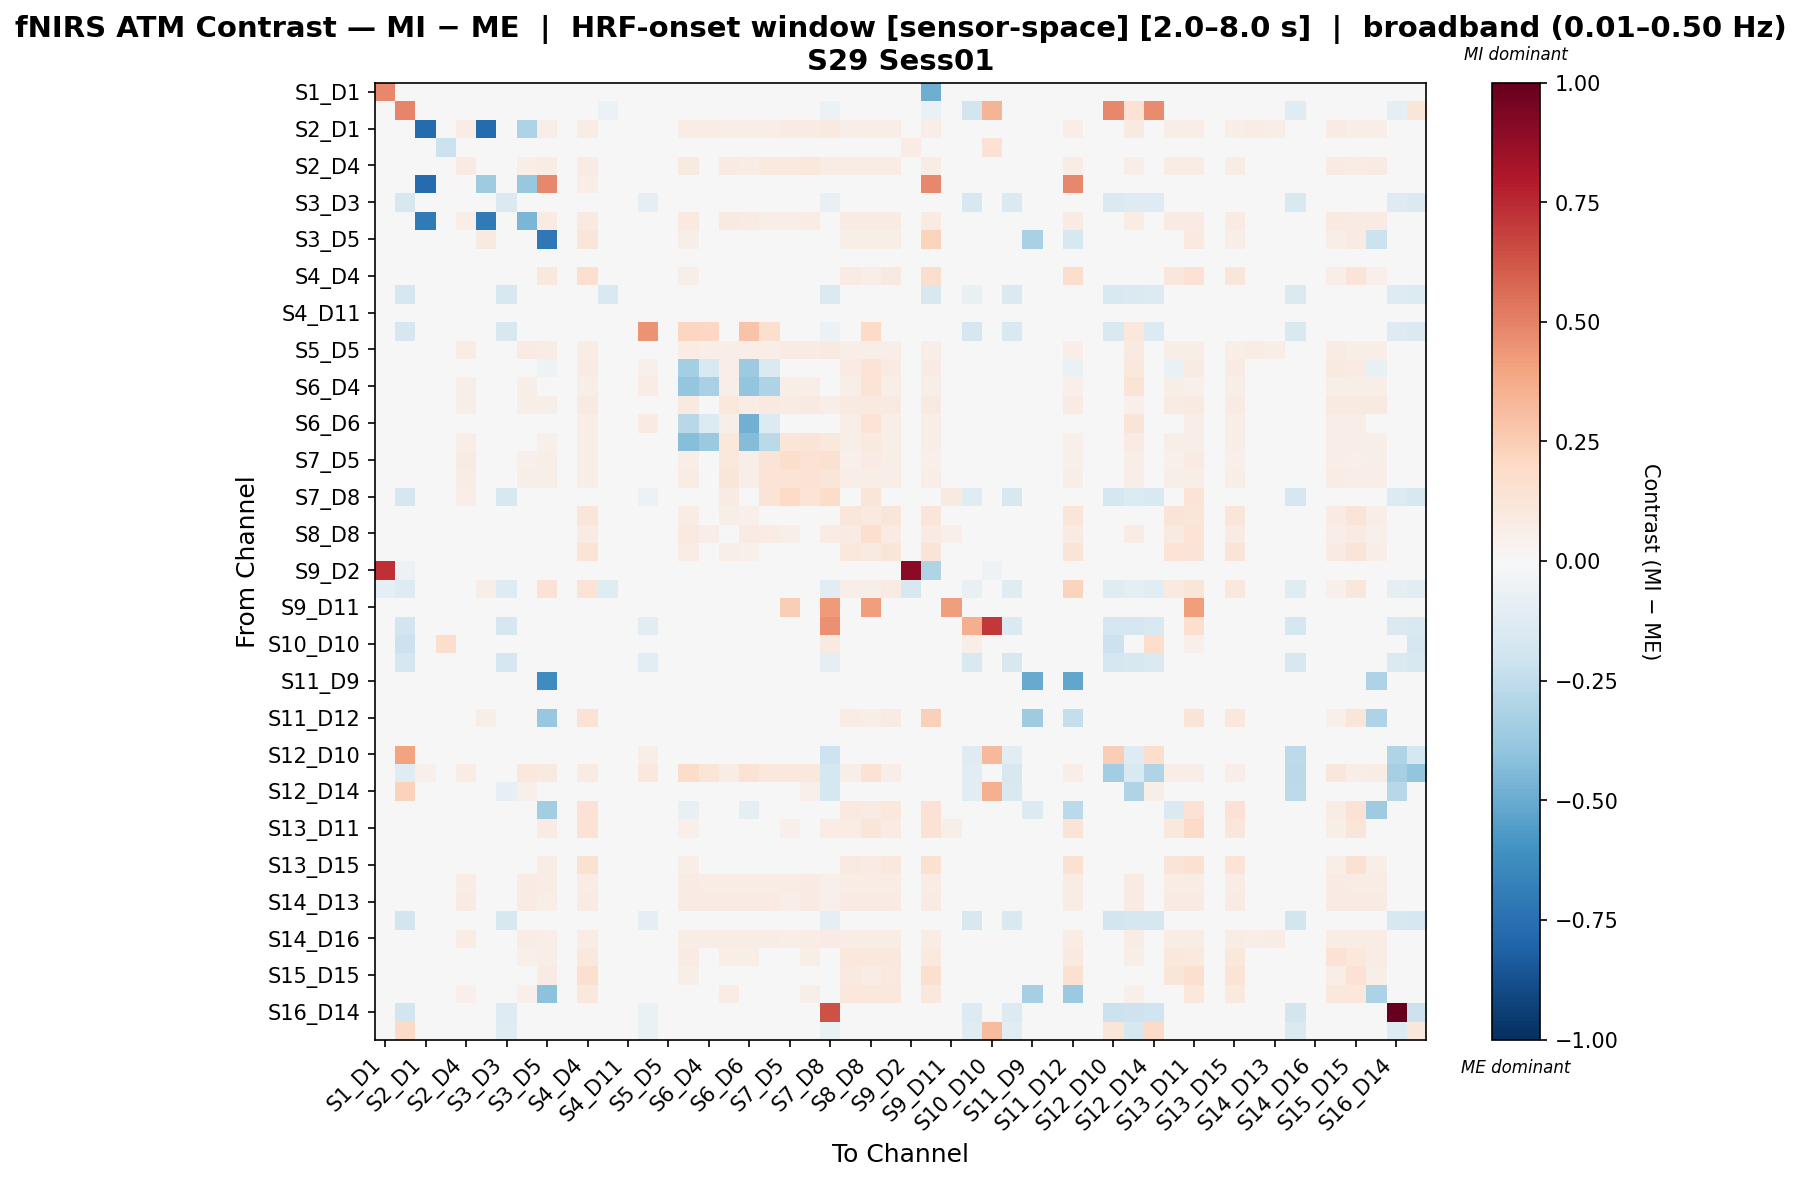

The table this chart was drawn from, first rows:
, S1_D1 hbo, S1_D3 hbo, S2_D1 hbo, S2_D2 hbo, S2_D4 hbo, S3_D1 hbo, S3_D3 hbo, S3_D4 hbo, S3_D5 hbo, S4_D2 hbo, S4_D4 hbo, S4_D6 hbo, S4_D11 hbo, S5_D3 hbo, S5_D5 hbo, S5_D7 hbo, S6_D4 hbo, S6_D5 hbo, S6_D6 hbo, S6_D8 hbo, S7_D5 hbo, S7_D7 hbo, S7_D8 hbo
S1_D1 hbo, 0.4804, -0.01308, 0.002812, 0.0, -0.004323, 0.002217, 0.000546, -0.000161, 0.003406, -0.004323, -0.004323, -0.004323, -0.004323, 0.008162, 0.006379, 0.002812, -0.004323, 0.002812, -0.004323, -0.004323, 0.004595, 0.001028, 0.00519
S1_D3 hbo, -0.04294, 0.4907, -0.04294, 0.0, -0.04294, -0.04294, 0.02117, -0.04294, -0.04294, -0.04294, -0.04294, -0.06156, -0.04294, 0.03842, -0.04294, -0.04294, -0.04294, -0.04294, -0.04294, -0.04294, -0.04294, -0.04294, -0.05639
S2_D1 hbo, -0.006441, -0.01226, -0.7692, 0.0, 0.0759, -0.7731, -0.002956, -0.3068, 0.06999, -0.007113, 0.07262, 0.006028, -0.006456, 0.004571, -0.000385, 0.07722, 0.07065, 0.06999, 0.06933, 0.06671, 0.07965, 0.0805, 0.08942
S2_D2 hbo, 0.0, 0.0, 0.0, -0.2151, 0.0, 0.0, 0.0, 0.0, 0.0, 0.0, 0.0, 0.0, 0.0, 0.0, 0.0, 0.0, 0.0, 0.0, 0.0, 0.0, 0.0, 0.0, 0.0
S2_D4 hbo, -0.01342, -0.01112, -0.00127, 0.0, 0.08255, -0.005801, -0.00843, 0.06591, 0.07072, -0.005036, 0.08025, 0.001865, -0.004461, 0.0004048, -0.006288, 0.08861, 0.03818, 0.08401, 0.07737, 0.09409, 0.1005, 0.1073, 0.07046
S3_D1 hbo, -0.004216, -0.01213, -0.7696, 0.0, -5.6243921089422945e-05, -0.3554, -0.0005199, -0.3824, 0.4832, -0.006428, 0.06556, 0.0049, -0.006428, 0.004906, 0.003252, 0.00136, -0.00572, -0.006428, -0.006428, -0.006428, 0.005846, 0.0049, 0.01372
S3_D3 hbo, -0.004239, -0.1634, 0.003959, 0.0, -0.003057, 0.001328, -0.1454, 0.003959, -0.003934, -0.0127, -0.007442, -0.0213, -0.0127, -0.0873, 0.002205, -0.001303, -0.01007, -0.01095, -0.01183, -0.0127, 0.003959, 0.003959, -0.0745
S3_D4 hbo, -0.01257, -0.01172, -0.705, 0.0, 0.06868, -0.7094, -0.007126, -0.4556, 0.07988, -0.005224, 0.08819, 0.00575, -0.004676, 0.001152, -0.005384, 0.09416, 0.04203, 0.08813, 0.08545, 0.0599, 0.06692, 0.07305, 0.03653
S3_D5 hbo, -0.0004163, -0.01239, 0.003211, 0.0, 0.03497, 0.0901, -0.002106, 0.04045, -0.7134, -0.00461, 0.1195, 0.003211, -0.00461, 0.004025, 0.002335, 0.06136, 0.02022, 0.04504, 0.04504, 0.03263, 0.04101, 0.04045, 0.02463
S4_D2 hbo, -0.01065, -0.01112, -0.004811, 0.0, -0.001368, -0.006585, -0.01143, 0.002171, -0.007476, -0.001368, -0.001368, -0.001368, -0.001368, -0.004065, -0.008118, 0.004699, -0.001368, 0.004699, -0.001368, -0.002636, -0.004563, 0.003182, 0.006721
S4_D4 hbo, -0.0125, -0.01112, -0.002902, 0.0, 0.03194, 0.02383, -0.01051, 0.03548, 0.1056, -0.003618, 0.168, 0.0005431, -0.003024, -0.001325, -0.008192, 0.05894, 0.02029, 0.04669, 0.04003, 0.026, 0.02942, 0.03649, 0.0191
S4_D6 hbo, -0.01466, -0.166, 0.001298, 0.0, 0.0001695, -0.003048, -0.1602, 0.007549, -0.006975, -0.006964, -0.002574, -0.1509, -0.006415, 0.003105, -0.00335, 0.007334, -0.00422, 0.001298, -0.005317, -0.00861, 0.002266, 0.008561, -0.1428
S4_D11 hbo, -0.01092, -0.01112, -0.00514, 0.0, -0.001154, -0.006902, -0.01164, 0.002385, -0.007776, -0.001154, -0.001154, -0.001154, -0.001154, -0.003731, -0.008389, 0.004913, -0.001154, 0.004913, -0.001154, -0.003039, -0.004251, 0.003396, 0.006935
S5_D3 hbo, -0.00651, -0.1717, 0.0007372, 0.0, -0.0006061, -0.002621, -0.1616, 0.004767, -0.006651, -0.009337, -0.003964, 0.004767, -0.008666, 0.4498, -0.001949, 0.2112, 0.2045, -0.006651, 0.2873, 0.157, 0.002752, 0.004767, -0.06102
S5_D5 hbo, 0.0002033, -0.01317, 0.005991, 0.0, 0.07488, 0.004394, 0.001601, 0.08047, 0.07408, -0.007578, 0.07089, 0.005991, -0.007578, 0.007188, 0.005193, 0.07647, 0.06849, 0.0677, 0.0669, 0.0669, 0.08047, 0.08047, 0.09004
S5_D7 hbo, -0.01064, -0.01226, -0.00426, 0.0, 0.04605, -0.008234, -0.01119, 0.04661, -0.05208, -0.003125, 0.085, 0.004823, -0.002557, 0.05308, -0.009422, -0.3421, -0.1528, 0.05487, -0.3623, -0.1435, 0.03808, 0.04661, 0.02767
S6_D4 hbo, -0.01189, -0.01112, -0.003889, 0.0, 0.05844, -0.00804, -0.0118, 0.06198, 0.04983, -0.002665, 0.05844, -0.0002349, -0.002058, 0.07586, -0.009362, -0.3853, -0.323, 0.06451, -0.392, -0.3077, 0.0557, 0.06299, 0.02741
S6_D5 hbo, -0.00855, -0.01226, -0.007834, 0.0, 0.05477, -0.01089, -0.01579, 0.05477, 0.05768, 0.0001247, 0.08998, 0.001961, 0.0007369, -0.006438, -0.01301, 0.08998, 0.03717, 0.1076, 0.07237, 0.0863, 0.08068, 0.08998, 0.06368
S6_D6 hbo, -0.01143, -0.01112, -0.004533, 0.0, 0.04168, -0.007508, -0.01205, 0.04522, -0.02927, -0.001958, 0.06995, -0.0007238, -0.001341, 0.08173, -0.008907, -0.2793, -0.1341, 0.06188, -0.479, -0.1372, 0.03877, 0.04623, 0.0215
S6_D8 hbo, -0.009637, -0.01112, -0.003588, 0.0, 0.06888, -0.005405, -0.01063, 0.04415, 0.05018, -0.001789, 0.05475, -0.001789, -0.001789, 0.03746, -0.00711, -0.4249, -0.3712, 0.1032, -0.4309, -0.2723, 0.1225, 0.13, 0.1052
S7_D5 hbo, -0.005359, -0.01268, 0.003917, 0.0, 0.07874, 0.0005631, -0.003546, 0.0527, 0.05801, -0.006815, 0.06002, 0.0066, -0.006144, 0.006127, -0.0009671, 0.06472, 0.02727, 0.1034, 0.05667, 0.1295, 0.175, 0.1449, 0.1541
S7_D7 hbo, -0.01213, -0.01192, -0.001623, 0.0, 0.07201, -0.006005, -0.007743, 0.05841, 0.05992, -0.004901, 0.06927, 0.006073, -0.004352, 0.0005083, -0.006055, 0.07419, 0.03273, 0.1205, 0.06652, 0.133, 0.139, 0.1456, 0.1194
S7_D8 hbo, -0.01179, -0.1687, 0.004917, 0.0, 0.0654, 0.0005826, -0.1599, 0.04247, 0.0286, -0.005088, 0.03097, -0.04218, -0.004549, -0.0551, 0.0007469, 0.04205, 0.02935, 0.08374, 0.02827, 0.1361, 0.1965, 0.1388, 0.1805
S8_D6 hbo, -0.01033, -0.01112, -0.004429, 0.0, 0.04057, -0.006216, -0.01118, 0.04411, 0.049, -0.001525, 0.1248, -0.001525, -0.001525, -0.004364, -0.007803, 0.0747, 0.02654, 0.06067, 0.0546, 0.03993, 0.03726, 0.04512, 0.0206
S8_D8 hbo, -0.009778, -0.01125, -0.004905, 0.0, 0.03105, -0.006698, -0.01158, 0.0336, 0.0352, -0.001049, 0.08454, -0.001049, -0.001049, 0.03801, -0.008243, 0.1003, 0.06314, 0.04686, 0.08454, 0.0732, 0.0589, 0.03463, 0.07132
S8_D15 hbo, -0.01143, -0.01112, -0.004533, 0.0, 0.03934, -0.007508, -0.01205, 0.04288, 0.04507, -0.001958, 0.1328, -0.0007238, -0.001341, -0.003069, -0.008907, 0.07211, 0.02598, 0.05876, 0.05269, 0.03625, 0.03643, 0.04389, 0.02072
S9_D2 hbo, 0.7295, -0.06246, -0.03123, 0.0, -0.03123, -0.03123, -0.03123, -0.03123, -0.03123, -0.03123, -0.03123, -0.03123, -0.03123, -0.03123, -0.03123, -0.03123, -0.03123, -0.03123, -0.03123, -0.03123, -0.03123, -0.03123, 0.0
S9_D9 hbo, -0.09068, -0.1321, -0.004025, 0.0, 0.02498, 0.05635, -0.1319, 0.02852, 0.1442, -0.001671, 0.1404, -0.1227, -0.001671, 0.004224, -0.00747, 0.04881, 0.01609, 0.03993, 0.03386, 0.02498, 0.02155, 0.02953, -0.1057
S9_D11 hbo, -0.01065, -0.01112, -0.004811, 0.0, -0.001368, -0.006585, -0.01143, 0.002171, -0.007476, -0.001368, -0.001368, -0.001368, -0.001368, -0.004065, -0.008118, 0.004699, -0.001368, 0.004699, -0.001368, -0.002636, 0.248, 0.003182, 0.4277
S10_D9 hbo, -0.01014, -0.187, -0.004813, 0.0, 0.004389, -0.008838, -0.1719, 0.004389, -0.01401, -0.002512, 0.002088, -0.01839, -0.001937, -0.1025, -0.01061, 0.004389, 0.0003632, -0.0002119, -0.000787, -0.004238, -0.004825, 0.004389, 0.458
S10_D10 hbo, 0.0, -0.2131, 0.0, 0.176, 0.0, 0.0, 0.0, 0.0, 0.0, 0.0, 0.0, 0.0, 0.0, 0.0, 0.0, 0.0, 0.0, 0.0, 0.0, 0.0, 0.0, 0.0, 0.08722
S10_D12 hbo, -0.01214, -0.1696, -0.0004977, 0.0, 0.00165, -0.004673, -0.1642, 0.006349, -0.008365, -0.005157, -0.0009683, -0.02057, -0.004634, -0.1035, -0.004766, 0.004739, -0.002539, -0.001021, -0.003586, -0.006728, 0.0005098, 0.006349, -0.09091
S11_D9 hbo, -0.01109, -0.01154, -0.004132, 0.0, 0.002165, -0.00879, -0.01141, 0.002689, -0.6228, -0.002558, 0.002165, 0.002165, -0.001968, -0.002361, -0.009249, 0.005313, 0.0003936, 0.002952, -0.0007871, -0.004329, -0.003149, 0.003739, 0.01056
S11_D11 hbo, -0.01118, -0.01112, -0.00484, 0.0, -0.0009445, -0.007213, -0.01185, 0.002595, -0.00807, -0.001567, -0.0009445, -0.0009445, -0.0009445, -0.003402, -0.008655, 0.005122, -0.0009445, 0.005122, -0.0009445, -0.003435, -0.003945, 0.003606, 0.007145
S11_D12 hbo, -0.005338, -0.01163, -0.002493, 0.0, 0.02651, 0.0595, -0.0103, 0.02651, -0.3783, -0.000891, 0.1452, -0.000891, -0.000891, -0.00481, -0.006396, -0.01126, 0.01738, 0.03829, -0.02303, 0.02651, 0.02366, 0.02757, 0.0167
S11_D13 hbo, -0.01207, -0.01163, -0.002196, 0.0, 0.00306, -0.006674, -0.008829, 0.004188, -0.01069, -0.004275, 0.0002389, 0.004188, -0.003711, -0.0002592, -0.006923, 0.006831, -0.001454, 0.0006252, -0.002582, -0.005967, -0.001174, 0.005246, 0.01265
S12_D10 hbo, -0.005958, 0.4011, 0.01821, 0.0, -0.005958, 0.01821, 0.04359, 0.01821, 0.01821, -0.005958, -0.005958, -0.004934, -0.005958, 0.06514, 0.01821, 0.0, -0.005958, 0.0, -0.005958, -0.005958, 0.01821, 0.01821, -0.2051
S12_D12 hbo, -0.005958, -0.1172, 0.05386, 0.0, 0.07756, 0.04104, -0.02966, 0.104, 0.08913, -0.003393, 0.08061, 0.03084, -0.0008286, 0.102, 0.0436, 0.1839, 0.1205, 0.07631, 0.1471, 0.1051, 0.104, 0.104, -0.1775
S12_D14 hbo, -0.02327, 0.2297, 0.03462, 0.0, 0.0209, 0.02626, -0.0854, 0.05372, 0.01552, 0.005378, 0.01493, 0.01108, 0.006572, -0.02899, 0.02029, 0.04656, 0.01135, 0.03343, 0.008959, 0.001796, 0.03343, 0.05372, -0.1789
S13_D6 hbo, -0.006336, -0.01192, -0.005576, 0.0, 0.03637, -0.007461, -0.01251, 0.03637, -0.3507, 5.995202893036866e-05, 0.1453, 5.995202893036866e-05, 5.995202893036866e-05, -0.00742, -0.009044, -0.07666, 0.02426, 0.04955, -0.08984, 0.03637, 0.02967, 0.03637, 0.02083
S13_D11 hbo, -0.009352, -0.01118, -0.003814, 0.0, 0.02694, 0.003859, -0.01082, 0.02999, 0.07884, -0.00154, 0.1408, -0.00154, -0.00154, -0.005138, -0.007319, 0.05151, 0.01744, 0.04202, 0.03643, 0.02694, 0.05204, 0.031, 0.07304
S13_D13 hbo, -0.008199, -0.01284, -0.007277, 0.0, 0.002444, -0.01092, -0.01717, 0.002444, -0.01275, 1.3729514256735264e-05, 0.002444, 0.002444, 0.0006213, -0.007981, -0.0152, 0.002444, 0.002444, 0.002444, 0.001836, -0.001809, -0.007885, 0.002444, 0.01178
S13_D15 hbo, -0.00817, -0.01139, -0.004124, 0.0, 0.03403, -0.005969, -0.01118, 0.03558, 0.07473, -0.0009673, 0.1507, -0.0009673, -0.0009673, -0.006099, -0.007652, 0.0615, 0.02236, 0.04983, 0.04569, 0.03403, 0.02977, 0.03662, 0.01898
S14_D12 hbo, -0.004736, -0.01268, 0.001452, 0.0, 0.07775, 8.407253250040879e-05, -0.007617, 0.08254, 0.07638, -0.003336, 0.0757, 0.003504, -0.003336, -0.002506, -0.004235, 0.07912, 0.0757, 0.0757, 0.0757, 0.0757, 0.07775, 0.08254, 0.05224
S14_D13 hbo, -0.006196, -0.01335, -0.00692, 0.0, 0.07998, -0.008231, -0.01639, 0.07998, 0.06884, 0.0009459, 0.07998, 0.0009459, 0.0009459, -0.01221, -0.01348, 0.07998, 0.07998, 0.07998, 0.07998, 0.07998, 0.06949, 0.07998, 0.05017
S14_D14 hbo, -0.01253, -0.1814, 0.004052, 0.0, 0.00153, -0.0002152, -0.1577, 0.009995, -0.003983, -0.005424, -0.001145, -0.01697, -0.004889, -0.08888, -0.0002972, 0.009401, -0.002749, 0.003517, -0.003819, -0.007028, 0.005087, 0.01104, -0.08708
S14_D16 hbo, -0.007208, -0.01226, -0.008042, 0.0, 0.0754, -0.009324, -0.01473, 0.0754, 0.06323, 0.0009283, 0.0754, 0.0009283, 0.0009283, -0.008071, -0.01166, 0.0754, 0.0754, 0.0754, 0.0754, 0.07476, 0.06562, 0.0754, 0.08432
S15_D13 hbo, -0.01466, -0.01112, 0.001298, 0.0, 0.04702, -0.003048, -0.005255, 0.0544, 0.05549, -0.006964, 0.1067, 0.00401, -0.006415, 0.003105, -0.00335, 0.08541, 0.02701, 0.06376, 0.05715, 0.03824, 0.04911, 0.05541, 0.02772
S15_D15 hbo, -0.009976, -0.01125, -0.004508, 0.0, 0.03262, -0.006293, -0.0111, 0.03582, 0.08341, -0.001348, 0.1572, -0.0007112, -0.001348, -0.004361, -0.007805, 0.06039, 0.0213, 0.04906, 0.04395, 0.03199, 0.02909, 0.03684, 0.0188
S15_D16 hbo, -0.01035, -0.01139, -0.00553, 0.0, 0.05254, -0.008517, -0.01289, 0.05409, -0.4069, -0.001031, 0.1049, 0.0002034, -0.0004139, -0.003955, -0.00983, 0.0248, 0.03509, 0.07412, 0.003211, 0.04945, 0.04774, 0.05513, 0.02593
S16_D14 hbo, -0.006937, -0.1868, 0.009723, 0.0, 0.002064, 0.005042, -0.1306, 0.01372, 0.002045, -0.004922, -0.0006227, -0.01388, -0.004385, -0.06971, 0.007719, 0.0151, -0.002235, 0.009186, -0.00331, -0.006534, 0.01195, 0.01556, 0.6334
S16_D16 hbo, -0.01023, 0.1877, 0.006527, 0.0, 0.002723, 0.002117, -0.1193, 0.01205, -0.001497, -0.004304, 2.0422189406419546e-05, -0.01045, -0.003764, -0.06475, 0.00271, 0.01193, -0.001601, 0.005986, -0.002682, -0.005926, 0.007862, 0.0133, -0.06924
